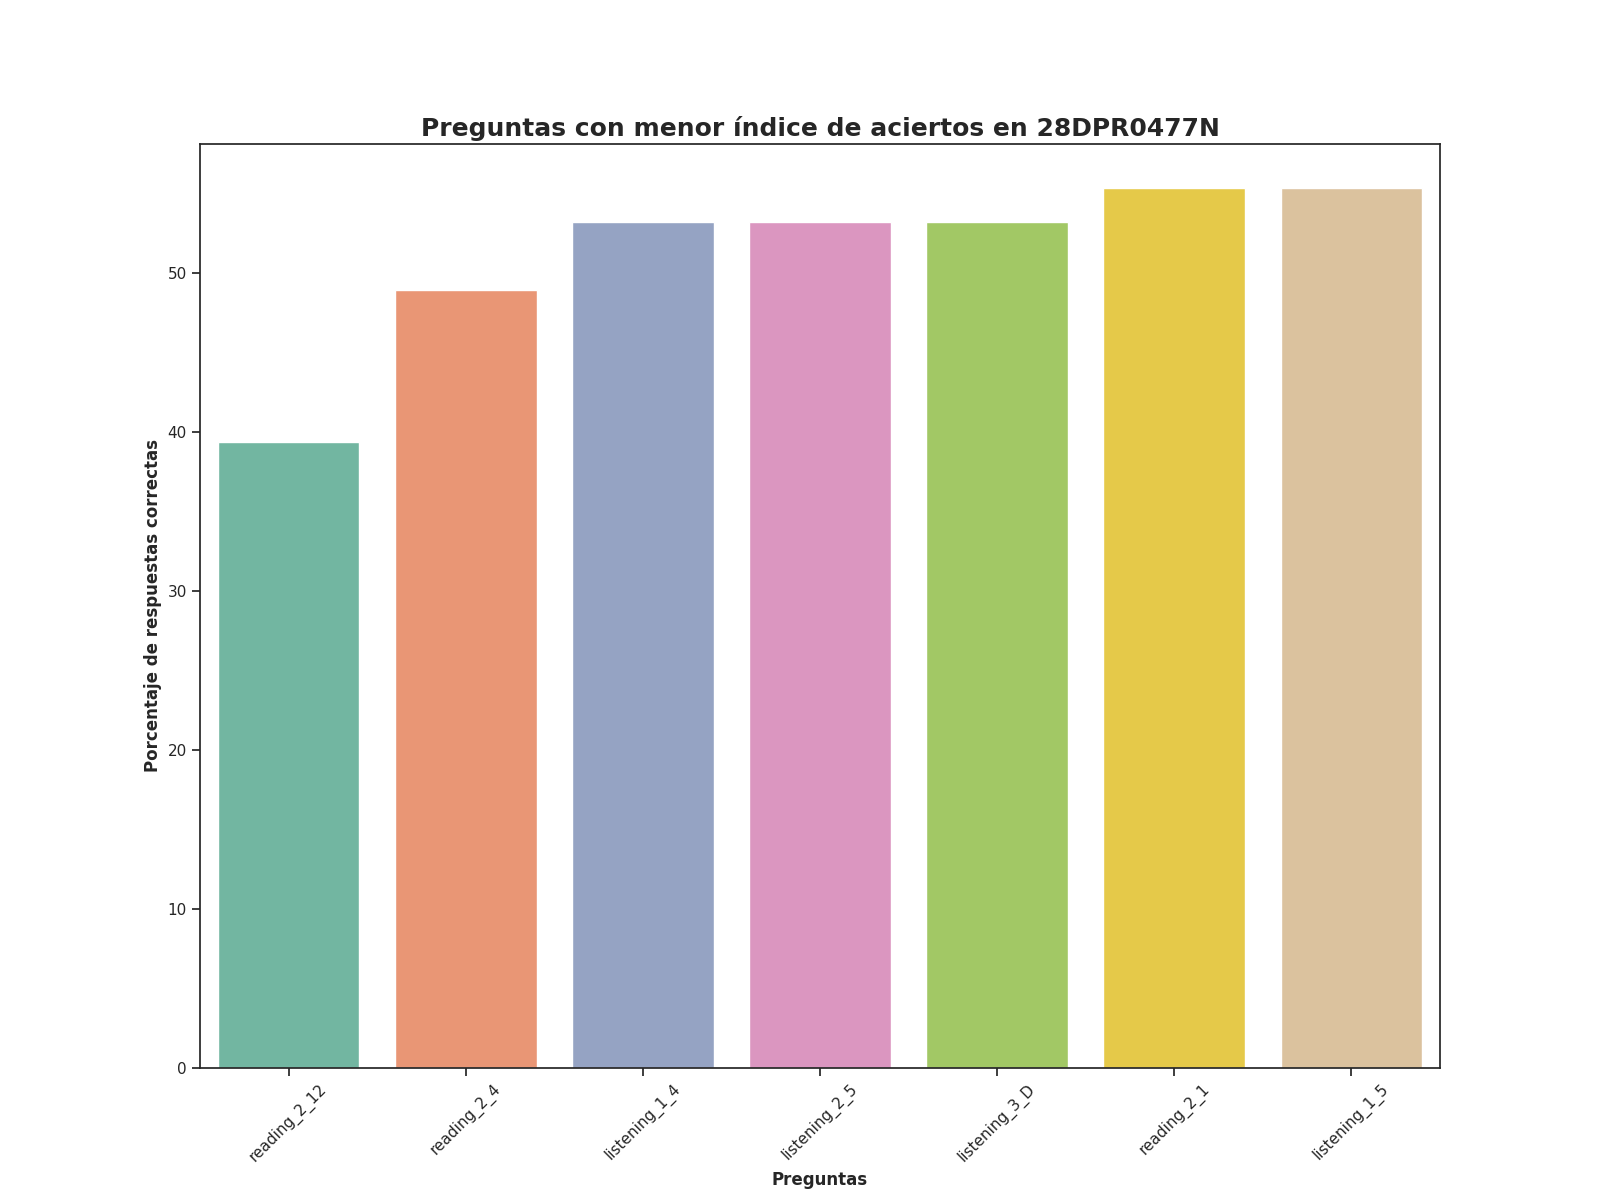

The table this chart was drawn from, first rows:
Top, Pregunta, Porcentaje de respuestas correctas, Número de respuestas correctas
1, reading_2_12, 39.36, 37.0
2, reading_2_4, 48.94, 46.0
3, listening_1_4, 53.19, 50.0
4, listening_2_5, 53.19, 50.0
5, listening_3_D, 53.19, 50.0
6, reading_2_1, 55.32, 52.0
7, listening_1_5, 55.32, 52.0
